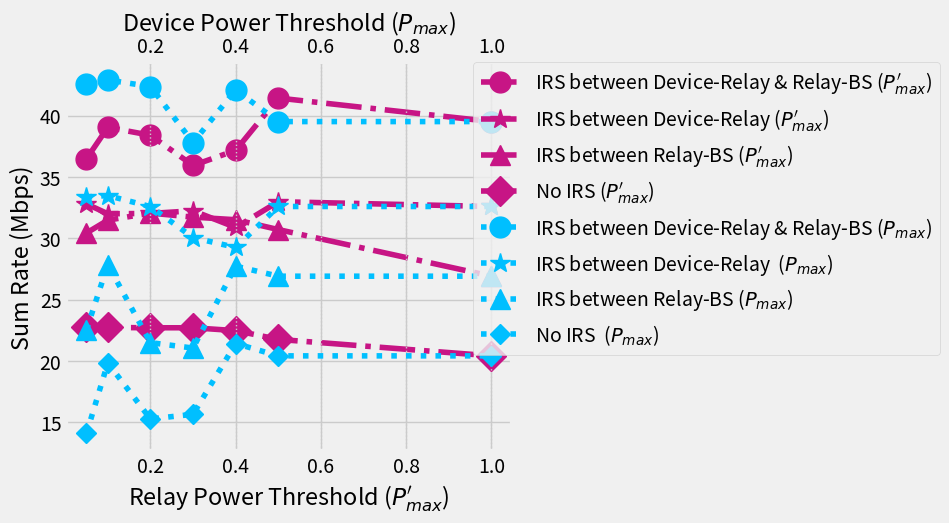

Write the Python code that produced this figure.
# import seaborn as sns
# # sns.set_theme(style="darkgrid")
import matplotlib.pyplot as plt
plt.style.use('fivethirtyeight')

### Device Power Dash Threshold ###
Full_IRS =    [42.60068981911024, 42.9086749793599,  42.37086983721834, 37.80757463344263, 42.09833435690469,39.514943467508274, 39.514943467508274]
IRS_DnR =    [33.371380500628035,33.48254933725335, 32.585659135967305, 30.053940967453393, 29.253450966954272,32.59176502164965, 32.59176502164965]
IRS_RnB =    [22.543239933003214,  27.853448053394224, 21.491382957072283, 21.048906162871553, 27.726946331929874,26.90895824789373,26.90895824789373]
No_IRS =    [14.09070819126245,19.838892309808354, 15.267846400157037, 15.650806302482133, 21.420484381869166, 20.41311441285213, 20.41311441285213]

# 36.36348702413801,
# 22.783486842536
# 30.64461876905374,
# 30.528555664344875,

Full_IRS1 =    [36.48254003201124 ,39.04418696074336,38.39913899968114,  35.936124031876254, 37.17263575853387,  41.43421132648995,39.514943467508274]
No_IRS1 =    [ 22.7284868132544,22.72848656302711, 22.70348666684639, 22.70348666684639, 22.470936319100286, 21.756552610807713,20.41311441285213]
IRS_RnB1 =    [ 30.432087294854693, 31.476880200128726, 32.05208408911639, 31.725079391988896, 31.512885083020088, 30.710368274910234,26.90895824789373]
IRS_DnR1 =    [32.80040154220005, 31.99834585819367,32.025104590199376, 32.24423409701153, 30.880777097085712, 32.98351409131186,32.59176502164965]
# 36.37921400966245,
# 21.926502691764828,
# 27.28185820049005,
# 30.83165045165851,

# Create the pandas DataFrame
Thresholds = [ .05, 0.1, 0.2, 0.3, 0.4, 0.5, 1]

# Create the figure and the first axes
fig, ax1 = plt.subplots()

# Plot the first dataset on the first axes
# ax1.plot(x1, y1, color='blue')
# ax1.set_xlabel('X1')
# ax1.set_ylabel('Y1')

# Create the secondary x-axis
ax2 = ax1.twiny()

# Plot the second dataset on the secondary x-axis
# ax2.plot(x2, y2, color='red')
ax2.set_xlabel(r'Device Power Threshold ($P_{max}$)')

ax1.plot(Thresholds, Full_IRS1, marker='o', markersize='15',linestyle='dashdot', label=r'IRS between Device-Relay & Relay-BS ($P^\prime_{max}$)',color="mediumvioletred")
ax1.plot(Thresholds, IRS_DnR1, marker='*',markersize='15', linestyle='dashdot', label=r'IRS between Device-Relay ($P^\prime_{max}$)',color="mediumvioletred")
ax1.plot(Thresholds, IRS_RnB1, marker='^',markersize='15', linestyle='dashdot', label=r'IRS between Relay-BS ($P^\prime_{max}$)',color="mediumvioletred")
ax1.plot(Thresholds, No_IRS1, marker='D',markersize='15', linestyle='dashdot', label=r'No IRS ($P^\prime_{max}$)',color="mediumvioletred")
# ax1.set_xlim(left=.1)
# ax2.set_xlim(left=.1)
ax1.set_ylabel('Sum Rate (Mbps)')
ax1.set_xlabel(r'Relay Power Threshold ($P^\prime_{max}$)')
ax2.plot(Thresholds, Full_IRS, marker='o', markersize='15',linestyle='dotted', label=r'IRS between Device-Relay & Relay-BS ($P_{max}$)', color="deepskyblue")
ax2.plot(Thresholds, IRS_DnR, marker='*',markersize='15', linestyle='dotted', label=r'IRS between Device-Relay  ($P_{max}$)', color="deepskyblue")
ax2.plot(Thresholds, IRS_RnB, marker='^',markersize='15', linestyle='dotted', label=r'IRS between Relay-BS ($P_{max}$)', color="deepskyblue")
ax2.plot(Thresholds, No_IRS, marker='D',markersize='10', linestyle='dotted', label=r'No IRS  ($P_{max}$)', color="deepskyblue")
plt.grid(True, linestyle='dotted')

box = ax1.get_position()
ax1.set_position([box.x0, box.y0, box.width * 0.8, box.height])
ax2.set_position([box.x0, box.y0, box.width * 0.8, box.height])

# Put a legend to the right of the current axis
fig.legend(loc='upper left', bbox_to_anchor=(0.7, 0.9))
# pos = fig.get_position()
# fig.set_position([pos.x0, pos.y0, pos.width, pos.height * 0.85])
# fig.legend( bbox_to_anchor=(1.05, 1.05))
# plt.style.use('bmh')

# box = ax1.get_position()
# ax1.set_position([box.x0, box.y0 + box.height * 0.1,
#                  box.width, box.height * 0.9])
# ax2.set_position([box.x0, box.y0 + box.height * 0.1,
#                  box.width, box.height * 0.9])
#
# # Put a legend below current axis
# fig.legend(loc='upper center', bbox_to_anchor=(0.3, -0.05),
#           fancybox=True, shadow=True, ncol=4)
plt.show()

